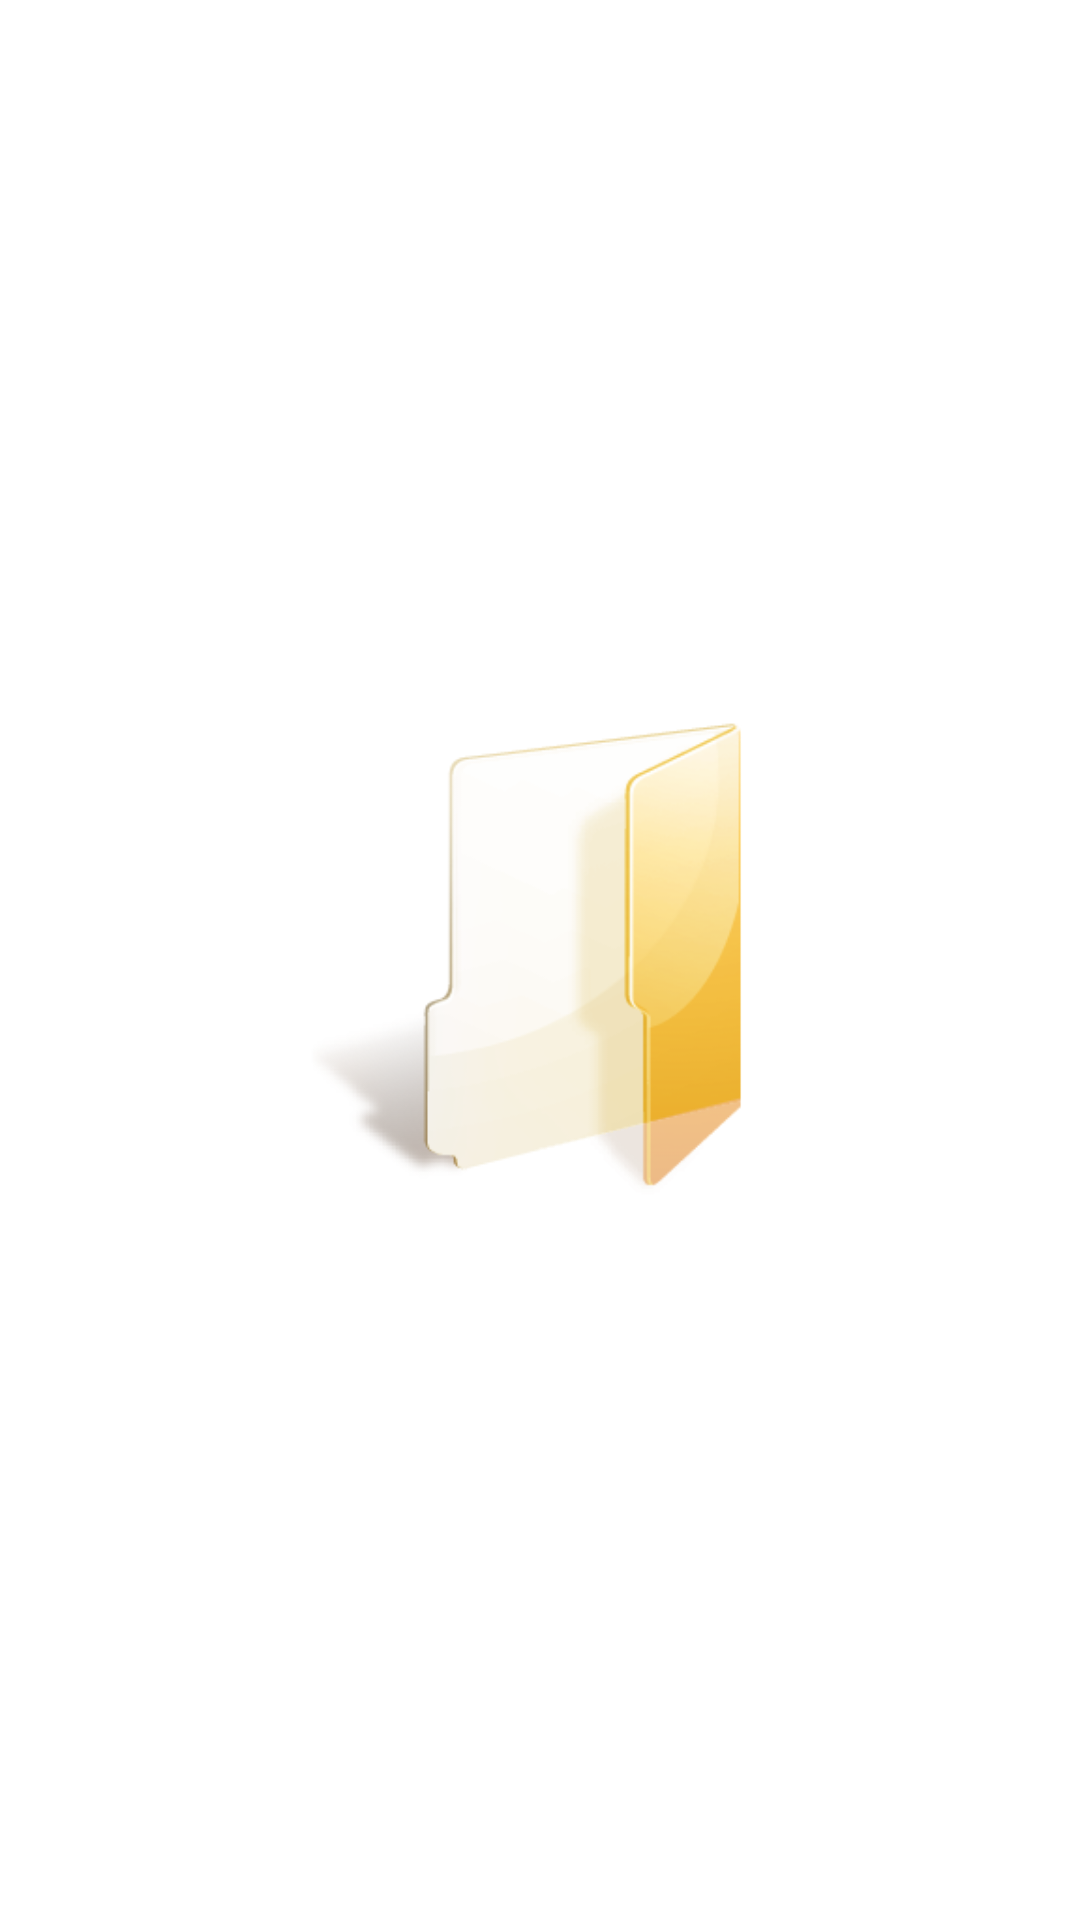

Android layout source for this screen:
<!-- AndroidManifest.xml: application theme Theme.MrFile -->
<!-- res/layout/fragment_file.xml -->
<?xml version="1.0" encoding="utf-8"?>
<androidx.constraintlayout.widget.ConstraintLayout xmlns:android="http://schemas.android.com/apk/res/android"
    xmlns:app="http://schemas.android.com/apk/res-auto"
    xmlns:tools="http://schemas.android.com/tools"
    android:layout_width="match_parent"
    android:layout_height="match_parent"
    tools:context=".fragment.FileFragment">


    <androidx.appcompat.widget.Toolbar
        android:id="@+id/fragmentFileToolbar"
        android:layout_width="match_parent"
        android:layout_height="wrap_content"
        android:background="@color/purple_700"
        app:layout_constraintEnd_toEndOf="parent"
        app:layout_constraintHorizontal_bias="0.0"
        app:layout_constraintStart_toStartOf="parent"
        app:layout_constraintTop_toTopOf="parent" />

    <androidx.appcompat.widget.AppCompatTextView
        android:id="@+id/textViewNameFile"
        android:layout_width="wrap_content"
        android:layout_height="wrap_content"
        android:textColor="@color/white"
        android:textSize="16sp"
        android:layout_marginStart="16dp"
        android:text="storage"
        app:layout_constraintBottom_toBottomOf="@+id/fragmentFileToolbar"
        app:layout_constraintStart_toStartOf="@+id/fragmentFileToolbar"
        app:layout_constraintTop_toTopOf="parent" />



    <androidx.appcompat.widget.AppCompatImageView
        android:id="@+id/buttonAddFolder"
        style="@style/item"
        android:layout_marginEnd="16dp"
        android:tint="@color/white"
        android:src="@drawable/ic_baseline_create_new_folder_24"
        app:layout_constraintBottom_toBottomOf="@+id/fragmentFileToolbar"
        app:layout_constraintEnd_toEndOf="parent"
        app:layout_constraintTop_toTopOf="parent" />


    <androidx.recyclerview.widget.RecyclerView
        android:id="@+id/recyclerMain"
        android:layout_width="match_parent"
        android:layout_height="0dp"
        android:layout_marginTop="16dp"
        android:visibility="gone"
        app:layout_constraintBottom_toBottomOf="parent"
        app:layout_constraintEnd_toEndOf="parent"
        app:layout_constraintStart_toStartOf="parent"
        app:layout_constraintTop_toBottomOf="@+id/fragmentFileToolbar"
        tools:listitem="@layout/item_file">

    </androidx.recyclerview.widget.RecyclerView>

    <androidx.appcompat.widget.AppCompatImageView
        android:id="@+id/imageView2"
        android:layout_width="170dp"
        android:layout_height="160dp"
        android:src="@drawable/folder"
        app:layout_constraintBottom_toBottomOf="parent"
        app:layout_constraintEnd_toEndOf="parent"
        app:layout_constraintStart_toStartOf="parent"
        app:layout_constraintTop_toBottomOf="@+id/fragmentFileToolbar" />


</androidx.constraintlayout.widget.ConstraintLayout>
<!-- res/layout/item_file.xml (included above) -->
<?xml version="1.0" encoding="utf-8"?>
<com.google.android.material.card.MaterialCardView
    xmlns:android="http://schemas.android.com/apk/res/android"
    xmlns:app="http://schemas.android.com/apk/res-auto"
    xmlns:tools="http://schemas.android.com/tools"
    android:layout_width="match_parent"
    android:clickable="true"
    android:focusable="true"
    android:layout_height="wrap_content">

    <androidx.constraintlayout.widget.ConstraintLayout
        android:layout_width="match_parent"
        android:layout_marginTop="10dp"
        android:layout_marginBottom="10dp"
        android:layout_height="wrap_content">


        <androidx.appcompat.widget.AppCompatImageView
            android:id="@+id/imageViewIconFile"
            android:layout_width="46dp"
            android:layout_height="46dp"
            android:layout_marginStart="16dp"
            app:layout_constraintBottom_toBottomOf="parent"
            app:layout_constraintStart_toStartOf="parent"
            app:layout_constraintTop_toTopOf="parent"
            app:srcCompat="@drawable/ic_file_folder_icon" />

        <androidx.appcompat.widget.AppCompatTextView
            android:id="@+id/textViewNameFile"
            android:layout_width="wrap_content"
            android:layout_height="wrap_content"
            android:layout_marginStart="8dp"
            android:text="TextView"
            android:textSize="16sp"
            app:layout_constraintBottom_toBottomOf="@+id/imageViewIconFile"
            app:layout_constraintStart_toEndOf="@+id/imageViewIconFile"
            app:layout_constraintTop_toTopOf="@+id/imageViewIconFile" />
    </androidx.constraintlayout.widget.ConstraintLayout>

</com.google.android.material.card.MaterialCardView>
<!-- resources referenced by this layout -->
<resources>
  <!-- drawable folder: png bitmap (drawable, 26675 bytes) -->
  <!-- drawable ic_file_folder_icon (drawable) -->
  <vector xmlns:android="http://schemas.android.com/apk/res/android"
      android:width="48dp"
      android:height="48dp"
      android:viewportWidth="48"
      android:viewportHeight="48">
    <path
        android:pathData="M42.5,40.5h-37c-1.657,0 -3,-1.343 -3,-3v-29c0,-1.657 1.343,-3 3,-3h12.757c0.796,0 1.559,0.316 2.121,0.879l2.243,2.242C23.184,9.184 23.947,9.5 24.742,9.5H42.5c1.657,0 3,1.343 3,3v25C45.5,39.157 44.157,40.5 42.5,40.5z"
        android:fillColor="#FFE57F"/>
    <path
        android:pathData="M45.5,16.5c-0.276,0 -0.5,-0.224 -0.5,-0.5v-3.5c0,-1.378 -1.121,-2.5 -2.5,-2.5H24.742c-0.921,0 -1.823,-0.374 -2.475,-1.025l-2.243,-2.242C19.552,6.26 18.925,6 18.257,6H5.5C4.121,6 3,7.122 3,8.5V13c0,0.276 -0.224,0.5 -0.5,0.5S2,13.276 2,13V8.5C2,6.57 3.57,5 5.5,5h12.757c0.935,0 1.813,0.364 2.475,1.025l2.243,2.242C23.44,8.733 24.084,9 24.742,9H42.5c1.93,0 3.5,1.57 3.5,3.5V16C46,16.276 45.776,16.5 45.5,16.5z"
        android:fillColor="#0277BD"/>
    <path
        android:pathData="M42.5,41.5h-38c-1.104,0 -2,-0.896 -2,-2v-23c0,-1.104 0.896,-2 2,-2h39c1.104,0 2,0.896 2,2v22C45.5,40.157 44.157,41.5 42.5,41.5z"
        android:fillColor="#FFE57F"/>
    <path
        android:pathData="M42.5,42h-38C3.121,42 2,40.878 2,39.5v-23C2,15.122 3.121,14 4.5,14h39c1.379,0 2.5,1.122 2.5,2.5v22C46,40.43 44.43,42 42.5,42zM4.5,15C3.673,15 3,15.673 3,16.5v23C3,40.327 3.673,41 4.5,41h38c1.379,0 2.5,-1.122 2.5,-2.5v-22c0,-0.827 -0.673,-1.5 -1.5,-1.5H4.5z"
        android:fillColor="#0277BD"/>
    <path
        android:pathData="M3.5,38C3.224,38 3,37.776 3,37.5v-21C3,15.673 3.673,15 4.5,15h21c0.276,0 0.5,0.224 0.5,0.5S25.776,16 25.5,16h-21C4.225,16 4,16.224 4,16.5v21C4,37.776 3.776,38 3.5,38z"
        android:fillColor="#FFF8E1"/>
  </vector>
  <style name="item">
          <item name="android:layout_width">25dp</item>
          <item name="android:layout_height">25dp</item>
      </style>
  <style name="Theme.MrFile" parent="Theme.MaterialComponents.DayNight.NoActionBar">
          
          <item name="colorPrimary">@color/purple_500</item>
          <item name="colorPrimaryVariant">@color/purple_700</item>
          <item name="colorOnPrimary">@color/white</item>
          
          <item name="colorSecondary">@color/teal_200</item>
          <item name="colorSecondaryVariant">@color/teal_700</item>
          <item name="colorOnSecondary">@color/black</item>
          
          <item name="android:statusBarColor" tools:targetApi="l">?attr/colorPrimaryVariant</item>
          <item name="fontFamily">@font/sahel</item>
          
      </style>
  <!-- not gathered from this repository: default colours our renderer supplied (Android Studio template values) -->
  <color name="purple_500">#FF6200EE</color>
  <color name="purple_700">#FF3700B3</color>
  <color name="teal_200">#FF03DAC5</color>
  <color name="teal_700">#FF018786</color>
  <color name="black">#FF000000</color>
  <color name="white">#FFFFFFFF</color>
</resources>
